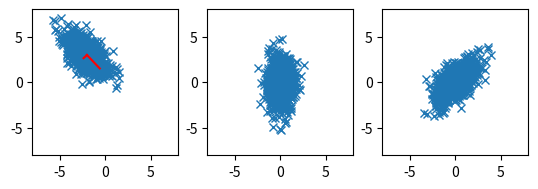

This figure's Python source:
# scatter correlated 2d point cloud

import numpy as np
import matplotlib.pyplot as plt

# generate correlated 2d point cloud
mean = [-2, 3]
cov = [
    [-0.8, 1.3],
    [1.3, -0.8],
]
x, y = np.random.multivariate_normal(mean, cov, 1000).T

# get covariance matrix
cov = np.cov(x, y)
print(cov)

# get eigenvalues and eigenvectors
eig_val, eig_vec = np.linalg.eig(cov)

# transform data to eigenspace
data1 = np.array([x, y])
print(data1)
# subtract mean
data1[0] -= mean[0]
data1[1] -= mean[1]
# data = np.dot(eig_vec, data)

# multiply data with transposed eigenvectors
data1 = np.dot(eig_vec.T, data1)

# copt the eigenvectors into new variable and swap the two eigenvectors
eig_vec2 = np.copy(eig_vec)
eig_vec2[:, [0, 1]] = eig_vec2[:, [1, 0]]

# put basis vectors to new eigenvectors
data2 = np.dot(eig_vec.T, data1)


# create multiple plots
fig, ax = plt.subplots(1, 3)

# plot eigenvectors starting from mean
# plot
ax[0].plot(x, y, "x")
ax[0].plot([mean[0], mean[0] + eig_vec[0, 0] * eig_val[0]], [mean[1], mean[1] + eig_vec[1, 0] * eig_val[0]], color="red")
ax[0].plot([mean[0], mean[0] + eig_vec[0, 1] * eig_val[1]], [mean[1], mean[1] + eig_vec[1, 1] * eig_val[1]], color="red")

# plot transformed data
ax[1].plot(data1[0], data1[1], "x")

ax[2].plot(data2[0], data2[1], "x")


# put axis on equal scale
ax[0].set_aspect("equal", adjustable="box")
ax[1].set_aspect("equal", adjustable="box")
ax[2].set_aspect("equal", adjustable="box")

# set limits
ax[0].set_xlim(-8, 8)
ax[0].set_ylim(-8, 8)
ax[1].set_xlim(-8, 8)
ax[1].set_ylim(-8, 8)
ax[2].set_xlim(-8, 8)
ax[2].set_ylim(-8, 8)

plt.show()
